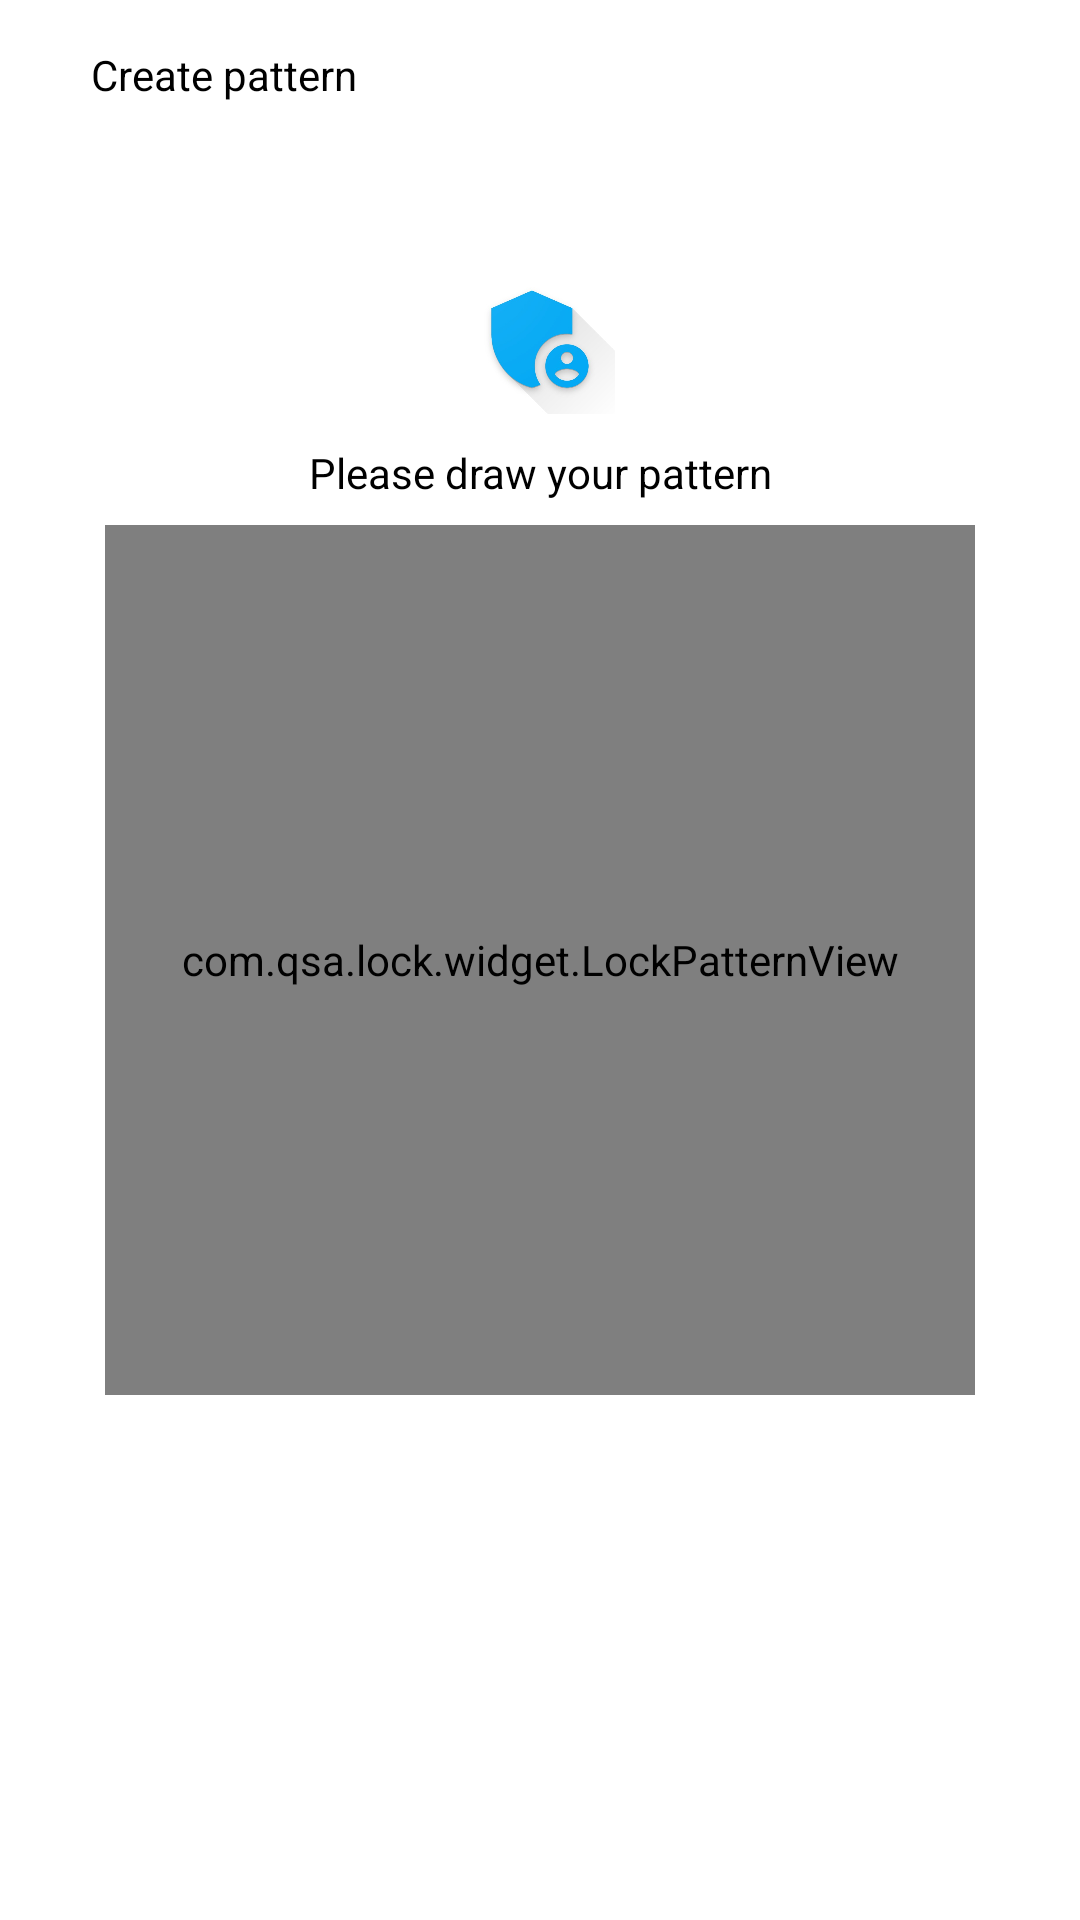

Layout XML and referenced resources for this Android screen:
<!-- AndroidManifest.xml: application theme AppTheme -->
<!-- res/layout/activity_gesture_lock.xml -->
<?xml version="1.0" encoding="utf-8"?>
<RelativeLayout xmlns:android="http://schemas.android.com/apk/res/android"
    xmlns:app="http://schemas.android.com/apk/res-auto"
    android:id="@+id/gesturepwd_root"
    android:layout_width="match_parent"
    android:layout_height="match_parent"
    android:gravity="center_horizontal"
    android:orientation="vertical">

    <include
        layout="@layout/layout_toolbar"
        android:visibility="gone"/>


    <RelativeLayout
        android:id="@+id/top_layout"
        android:layout_width="match_parent"
        android:layout_height="226dp"
        android:background="@color/white">

        <ImageView
            android:id="@+id/btn_back"
            android:layout_width="30dp"
            android:layout_height="30dp"
            android:layout_marginTop="10dp"
            android:adjustViewBounds="true"
            app:tint="@color/black"
            android:padding="10dp"
            android:src="@drawable/ic_back_2" />

        <TextView
            android:layout_width="wrap_content"
            android:layout_height="50dp"
            android:layout_toEndOf="@+id/btn_back"
            android:layout_toRightOf="@+id/btn_back"
            android:gravity="center"
            android:text="@string/create_pattern"
            android:textColor="@color/black"
            android:textSize="14sp" />

        <ImageView
            android:id="@+id/lock_icon"
            android:layout_width="50dp"
            android:layout_height="50dp"
            android:scaleType="fitXY"
            android:layout_centerInParent="true"
            android:src="@drawable/applock" />

        <TextView
            android:id="@+id/lock_tip"
            android:layout_width="match_parent"
            android:layout_height="wrap_content"
            android:layout_below="@+id/lock_icon"
            android:layout_marginTop="10dp"
            android:gravity="center"
            android:text="@string/please_draw_your_pattern"
            android:textColor="@color/black"
            android:textSize="14sp" />
    </RelativeLayout>


    <com.qsa.lock.widget.LockPatternView
        android:layout_centerInParent="true"
        android:id="@+id/lock_pattern_view"
        android:layout_width="290dp"
        android:layout_height="290dp"
        android:layout_gravity="center_horizontal"
        android:layout_marginTop="30dp"
        android:visibility="visible" />

</RelativeLayout>
<!-- res/layout/layout_toolbar.xml (included above) -->
<?xml version="1.0" encoding="utf-8"?>
<com.google.android.material.appbar.AppBarLayout xmlns:android="http://schemas.android.com/apk/res/android"
    xmlns:app="http://schemas.android.com/apk/res-auto"
    android:layout_width="match_parent"
    android:layout_height="wrap_content">

    <androidx.appcompat.widget.Toolbar
        android:id="@+id/toolbar"
        android:layout_width="match_parent"
        android:layout_height="?attr/actionBarSize"
        android:background="@color/white"
        app:titleTextColor="@color/black"
        android:theme="@style/ThemeOverlay.AppCompat.Light"
        app:navigationIcon="@drawable/ic_back_white"
        app:popupTheme="@style/ThemeOverlay.AppCompat.Light"

        />

</com.google.android.material.appbar.AppBarLayout>
<!-- resources referenced by this layout -->
<resources>
  <!-- drawable applock: jpeg bitmap (drawable, 16919 bytes) -->
  <string name="create_pattern">Create pattern</string>
  <string name="please_draw_your_pattern">Please draw your pattern</string>
  <style name="AppTheme" parent="Theme.AppCompat.Light.NoActionBar">
          
          <item name="colorPrimary">@color/colorPrimary</item>
          <item name="colorPrimaryDark">@color/colorPrimaryDark</item>
          <item name="colorAccent">@color/colorAccent</item>
  
          <item name="android:windowActionBar">false</item>
          <item name="windowActionBar">false</item>
          <item name="windowNoTitle">true</item>
          
          <item name="android:windowBackground">@color/white</item>
          
          <item name="android:windowContentOverlay">@null</item>
          
          <item name="elevation">0dp</item>
  
          <item name="android:actionMenuTextColor">@android:color/white</item>
  
      </style>
  <!-- not gathered from this repository: default colours our renderer supplied (Android Studio template values) -->
  <color name="black">#FF000000</color>
  <color name="white">#FFFFFFFF</color>
  <color name="colorPrimary">#FF6200EE</color>
  <color name="colorPrimaryDark">#FF3700B3</color>
  <color name="colorAccent">#FF03DAC5</color>
</resources>
